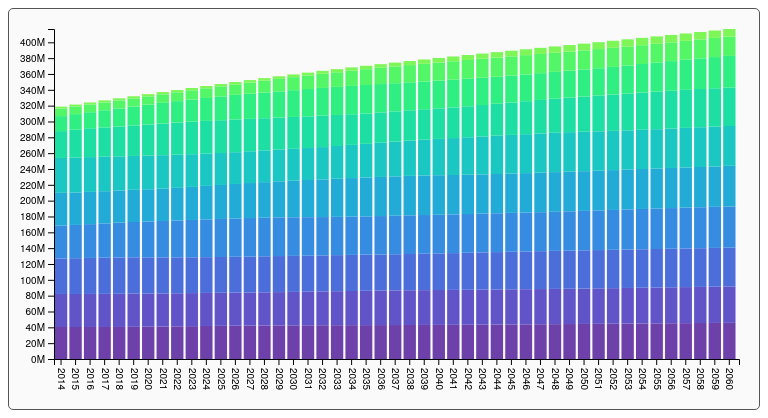
D3 v4 page, settled after 360 driven frames (6 s of simulated time); the page loaded 1 data file(s).


    (function() {
        show();
    })();

// ── js/D02-04.js
function show() {

    'use strict';

    d3.csv('./data/populationFiltered.csv',rowToNumbers, function(data) {
        // Generic setup
        var margin = {top: 20, bottom: 50, right: 20, left: 45},
            width = 750 - margin.left - margin.right,
            height = 400 - margin.top - margin.bottom;

        var chart = d3.select(".chart")
            .attr("width", width + margin.left + margin.right)
            .attr("height", height + margin.top + margin.bottom)
            .append("g")
            .attr("transform", "translate(" + margin.left + ","
                + margin.top + ")");

        // setup axis
        var scaleX = d3.scaleBand()
            .domain(data.map(function(d) {return d.year}))
            .range([0, width])
            .padding(0.15)
            .align(0.2);

        var scaleY = d3.scaleLinear().domain([0, d3.max(data, function(d) {return d.total})]).range([height, 0]);
        var scaleC = function(i) {return d3.interpolateCool(i/10)};

        // The keys of our stack map to the 1 to 7 properties in our data
        var stack = d3.stack().keys(d3.range(0,10));
        var series = stack(data);

        // append a g element for all the years.
        var serieG = chart.selectAll("g").data(series)
            .enter().append("g")
            .attr("fill", function(d) { return scaleC(d.key); })
            .selectAll("rect")
            .data(function(d) {return d})
            .enter().append("rect")
            .attr("x", function(d) { return scaleX(d.data.year); })
            .attr("y", function(d) { return scaleY(d[1]); })
            .attr("height", function(d) { return scaleY(d[0]) - scaleY(d[1]); })
            .attr("width", scaleX.bandwidth());

        // add bottom axis
        var bottomAxis = d3.axisBottom().scale(scaleX);
        var bottomAxisChart = chart.append("g")
            .attr('transform', 'translate( 0 ' + scaleY(0) +  ')')
            .call(bottomAxis);

        // and rotate the years
        bottomAxisChart.selectAll('.tick text')
            .attr("transform", "rotate(90) translate(20, -13)")

        // add left axis
        var leftAxis = d3.axisLeft().scale(scaleY).ticks(15, "s");
        var leftAxis = chart.append("g")
            .call(leftAxis);
    });

    function rowToNumbers(row) {
        for (var property in row) {
            if (row.hasOwnProperty(property)) {
                row[property] = +row[property];
            }
        }
        return row;
    }
}




### data: data/populationFiltered.csv
0, 1, 2, 3, 4, 5, 6, 7, 8, 9, year, total
40419482, 41715720, 44901696, 41419433, 41411749, 44054508, 33905105, 18995755, 9587628, 2336941, 2014, 318748017
40427758, 41681751, 45213477, 42005558, 40994700, 44122655, 35187055, 19626018, 9680443, 2429449, 2015, 321368864
40441823, 41736405, 45472642, 42697864, 40728282, 43927966, 36467337, 20236745, 9781720, 2504744, 2016, 323995528
40439896, 41845041, 45714627, 43278596, 40671847, 43528508, 37019040, 21660767, 9888063, 2579406, 2017, 326625791
40474472, 41936256, 45861772, 43916669, 40678148, 43101310, 37765890, 22812987, 10062562, 2646399, 2018, 329256465
40652288, 41895012, 45888147, 44601862, 40695622, 42759023, 38518606, 23912742, 10262371, 2698313, 2019, 331883986
40841722, 41782624, 45781185, 45227543, 40772122, 42516459, 39334335, 24994104, 10491066, 2762298, 2020, 334503458
41035224, 41736816, 45584945, 45967683, 40834889, 42275466, 40040742, 26049286, 10776208, 2807709, 2021, 337108968
41259741, 41763722, 45348831, 46601050, 41193342, 41878464, 40597984, 27040934, 11169411, 2844600, 2022, 339698079
41494018, 41764996, 45223360, 47139611, 41743614, 41322411, 41038698, 27900124, 11764460, 2876010, 2023, 342267302
41707308, 41755941, 45172171, 47693242, 42305864, 40729315, 41359706, 28929521, 12261922, 2899309, 2024, 344814299
41899442, 41774408, 45180013, 48035749, 42903905, 40356618, 41467287, 30045438, 12711572, 2960480, 2025, 347334912
42069506, 41798915, 45274866, 48325727, 43605449, 40124349, 41325227, 31145694, 13135266, 3020586, 2026, 349825585
42216374, 41807806, 45423203, 48599132, 44198122, 40094808, 40995852, 31696636, 14164607, 3084935, 2027, 352281475
42340253, 41853445, 45553474, 48780749, 44848460, 40127605, 40639613, 32395288, 14982257, 3177226, 2028, 354698370
42442307, 42041837, 45551476, 48843380, 45547007, 40173393, 40366553, 33090650, 15743583, 3272644, 2029, 357072830
42525339, 42242053, 45477655, 48775664, 46191504, 40283538, 40195653, 33842410, 16483460, 3384918, 2030, 359402194
42593504, 42447255, 45466585, 48617070, 46948551, 40381988, 40025522, 34496995, 17196297, 3510973, 2031, 361684740
42651392, 42683235, 45526945, 48418731, 47600485, 40764701, 39703373, 35018925, 17874304, 3677436, 2032, 363919527
42702680, 42928785, 45561003, 48329149, 48159814, 41330241, 39229933, 35442330, 18496604, 3925755, 2033, 366106294
42750482, 43153053, 45583654, 48313227, 48731530, 41905167, 38722503, 35766455, 19206703, 4112786, 2034, 368245560
42797543, 43355933, 45632827, 48355272, 49094881, 42517311, 38422853, 35909437, 19965527, 4286553, 2035, 370338137
42846320, 43536380, 45687326, 48482931, 49405176, 43227320, 38246659, 35825852, 20690078, 4441637, 2036, 372389679
42899297, 43693490, 45725852, 48662774, 49698436, 43832076, 38260325, 35587933, 21164667, 4876509, 2037, 374401359
42958737, 43827383, 45800359, 48823890, 49900957, 44493576, 38333890, 35328980, 21704271, 5203060, 2038, 376375103
43026151, 43939185, 46016035, 48852829, 49985307, 45203808, 38422664, 35150536, 22225929, 5490966, 2039, 378313410
43102374, 44031668, 46243073, 48809398, 49941754, 45866987, 38583364, 35082298, 22791324, 5766962, 2040, 380219202
43188036, 44108966, 46474599, 48826987, 49808071, 46637218, 38731773, 35011192, 23279434, 6030126, 2041, 382096402
43283178, 44175677, 46736065, 48914429, 49634689, 47303879, 39144354, 34796000, 23668689, 6291688, 2042, 383948648
43387339, 44235506, 47006455, 48974857, 49567897, 47879804, 39724483, 34444966, 23995106, 6563052, 2043, 385779465
43499759, 44291602, 47254708, 49023062, 49574457, 48464965, 40310115, 34067475, 24261396, 6845693, 2044, 387593232
43619598, 44346678, 47480812, 49096935, 49637774, 48847357, 40935681, 33876365, 24408247, 7144731, 2045, 389394178
43746168, 44403149, 47683830, 49175166, 49785133, 49176102, 41648680, 33775128, 24375981, 7417215, 2046, 391186552
43878826, 44463469, 47862644, 49236899, 49983449, 49487472, 42262597, 33840705, 24251340, 7705218, 2047, 392972619
44016808, 44529972, 48017370, 49333701, 50162553, 49710643, 42930970, 33960912, 24120259, 7972682, 2048, 394755870
44159038, 44604039, 48149251, 49570070, 50209731, 49818728, 43648017, 34103136, 24062857, 8215205, 2049, 396540072
44304472, 44686664, 48260916, 49817137, 50184648, 49804144, 44329209, 34335573, 24126339, 8479247, 2050, 398328349
44451979, 44778472, 48356682, 50068063, 50218806, 49701149, 45108119, 34553612, 24182598, 8704302, 2051, 400123782
44600187, 44879515, 48441074, 50348096, 50320739, 49558544, 45786629, 34993876, 24113473, 8886572, 2052, 401928705
44747726, 44989338, 48517740, 50636413, 50395001, 49519138, 46376804, 35569228, 23940335, 9052763, 2053, 403744486
44893214, 45107058, 48589888, 50901758, 50456527, 49551828, 46971621, 36140219, 23754397, 9205645, 2054, 405572155
45035402, 45231891, 48660193, 51144236, 50542993, 49639128, 47374185, 36756318, 23710769, 9317014, 2055, 407412129
45173268, 45363215, 48731032, 51363049, 50633196, 49807708, 47723081, 37437528, 23696227, 9336650, 2056, 409264954
45306152, 45500285, 48804948, 51556867, 50706854, 50025688, 48054252, 38032341, 23805648, 9337224, 2057, 411130259
45433607, 45642297, 48884248, 51725947, 50814916, 50224128, 48302166, 38677277, 23958934, 9344039, 2058, 413007559
45555526, 45788295, 48970364, 51871483, 51060687, 50291397, 48441604, 39371341, 24148583, 9396935, 2059, 414896215
45672065, 45937189, 49064146, 51996185, 51316701, 50287535, 48468681, 40054589, 24457390, 9540129, 2060, 416794610